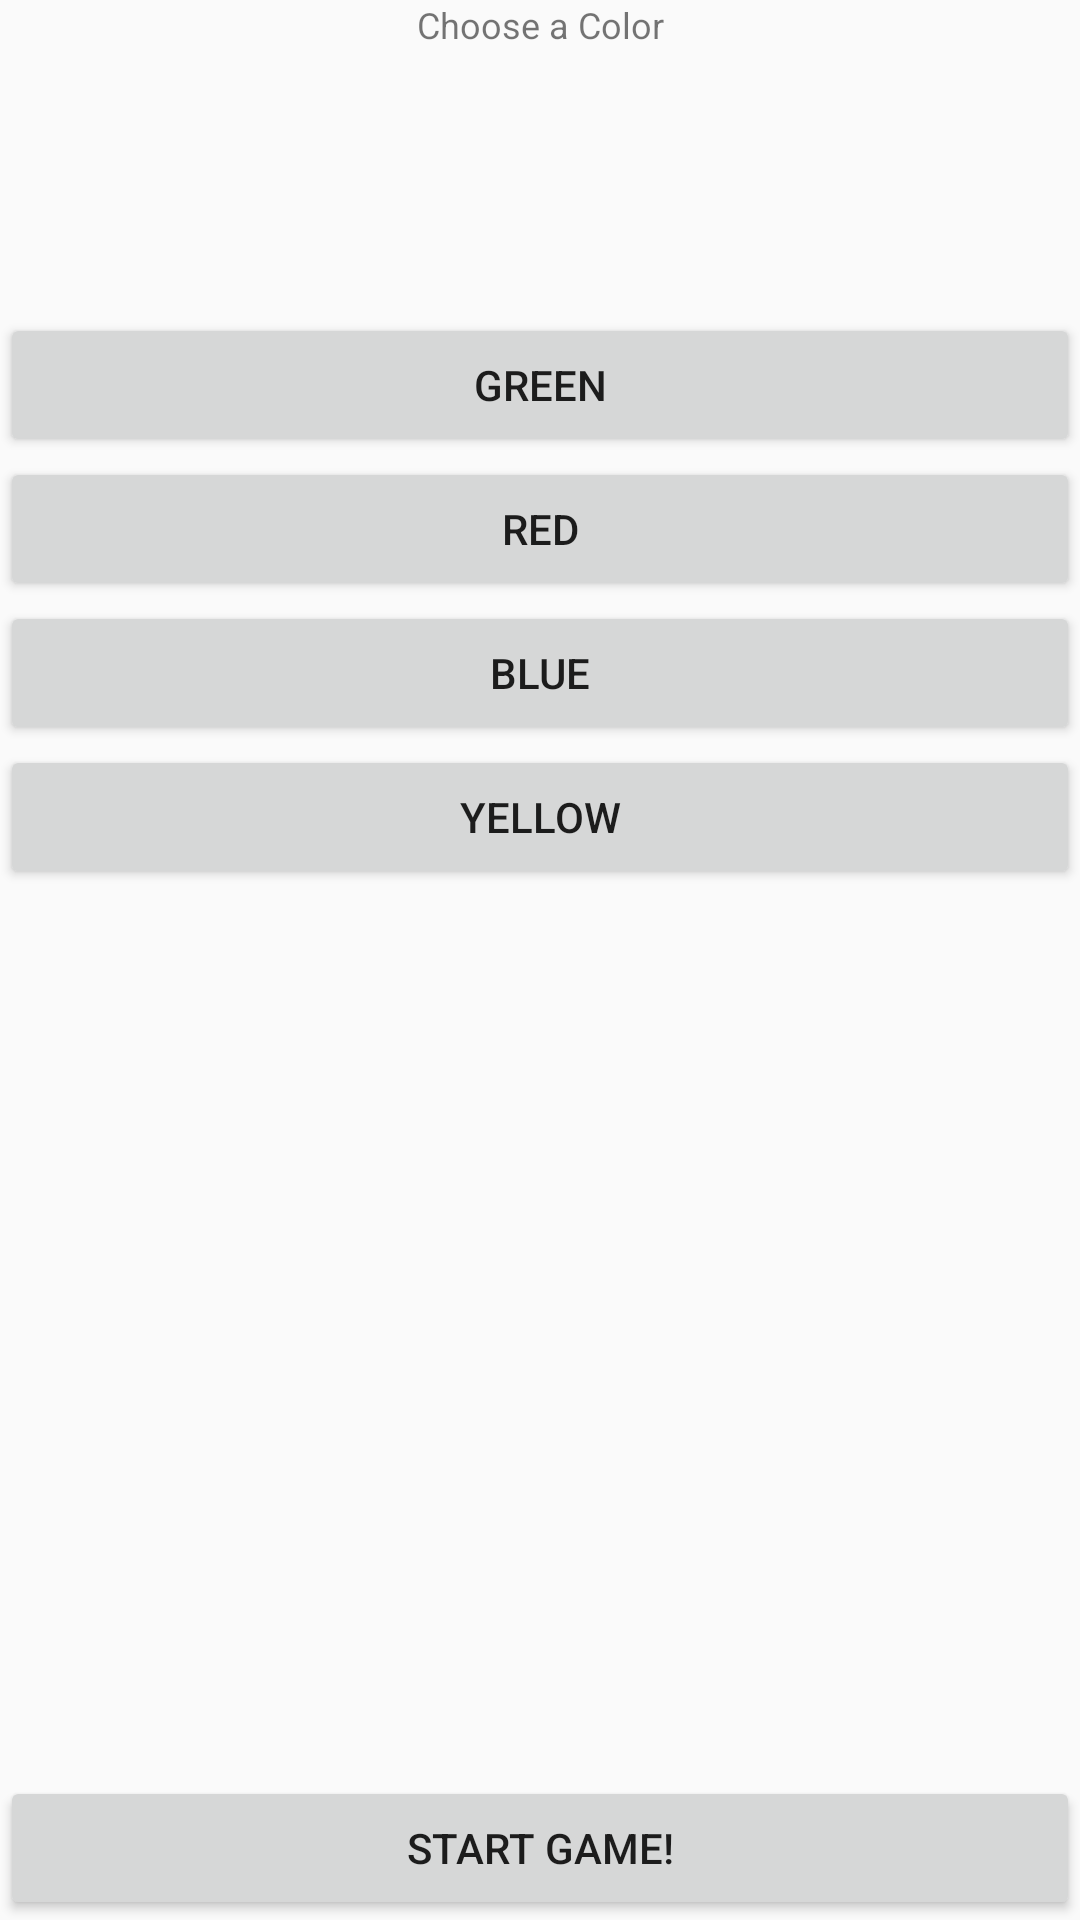

Produce the Android XML layout that renders to this screen, including the resource entries it uses.
<!-- AndroidManifest.xml: application theme AppTheme -->
<!-- res/layout/activity_colorscreen.xml -->
<RelativeLayout xmlns:android="http://schemas.android.com/apk/res/android"
    xmlns:tools="http://schemas.android.com/tools" android:layout_width="match_parent"
    android:layout_height="match_parent"
    tools:context=".ColorScreen">

    <TextView
        android:id="@+id/text_status"
        android:layout_width="wrap_content"
        android:layout_height="wrap_content"
        android:textSize="12sp"
        android:text="Choose a Color"
        android:layout_alignParentEnd="true"
        android:layout_alignParentTop="true"
        android:layout_alignParentStart="true"
        android:textAlignment="center" />

    <LinearLayout
        android:id="@+id/send_text_container"
        android:layout_width="match_parent"
        android:layout_height="wrap_content"
        android:layout_alignParentBottom="true"
        android:orientation="horizontal">

    </LinearLayout>

    <Button
        android:layout_width="wrap_content"
        android:layout_height="wrap_content"
        android:text="Start Game!"
        android:id="@+id/button_startgame"
        android:layout_above="@+id/send_text_container"
        android:layout_alignParentStart="true"
        android:layout_alignParentEnd="true" />

    <Button
        android:layout_width="wrap_content"
        android:layout_height="wrap_content"
        android:text="green"
        android:id="@+id/button_green"
        android:layout_below="@+id/text_status"
        android:layout_alignParentStart="true"
        android:layout_marginTop="88dp"
        android:layout_alignParentEnd="true" />

    <Button
        android:layout_width="wrap_content"
        android:layout_height="wrap_content"
        android:text="red"
        android:id="@+id/button_red"
        android:layout_below="@+id/button_green"
        android:layout_alignParentStart="true"
        android:layout_alignParentEnd="true" />

    <Button
        android:layout_width="wrap_content"
        android:layout_height="wrap_content"
        android:text="blue"
        android:id="@+id/button_blue"
        android:layout_below="@+id/button_red"
        android:layout_alignParentStart="true"
        android:layout_alignParentEnd="true" />

    <Button
        android:layout_width="wrap_content"
        android:layout_height="wrap_content"
        android:text="yellow"
        android:id="@+id/button_yellow"
        android:layout_below="@+id/button_blue"
        android:layout_alignParentStart="true"
        android:layout_alignParentEnd="true" />


</RelativeLayout>
<!-- resources referenced by this layout -->
<resources>
  <style name="AppTheme" parent="Theme.AppCompat.Light.DarkActionBar">
          
          <item name="colorPrimary">@color/colorPrimary</item>
          <item name="colorPrimaryDark">@color/colorPrimaryDark</item>
          <item name="colorAccent">@color/colorAccent</item>
      </style>
  <color name="colorPrimary">#CCCCCC</color>
  <color name="colorPrimaryDark">#333333</color>
  <color name="colorAccent">#666666</color>
</resources>
